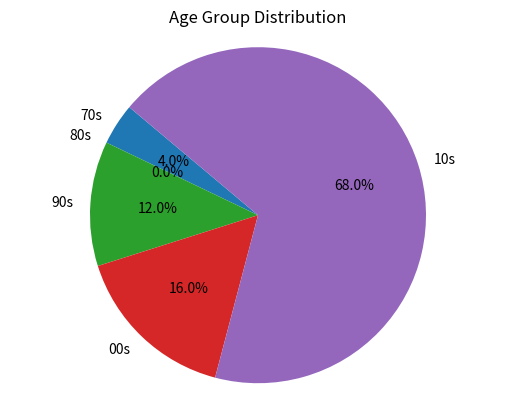

Source code (Python):
import pandas as pd
import matplotlib.pyplot as plt

# 假设您有以下年龄数据
ages = [2017, 2017, 2010, 2013, 1997, 2017, 2010, 2007, 2018, 2007, 2018, 2018, 2018, 2017,1994,2018,2012,2017,2017,2017,2014,1978,2007,2001,1994]

# 使用pandas创建DataFrame
df = pd.DataFrame(ages, columns=['Age'])

# 定义年龄分类的边界
bins = [0, 1979, 1989, 1999, 2009, 2019]

# 定义每个年龄段的标签
labels = ['70s', '80s', '90s', '00s', '10s']

# 使用pd.cut()函数将年龄数据分类
df['Age Group'] = pd.cut(df['Age'], bins=bins, labels=labels, right=False)

# 计算每个年龄段的数量
age_group_counts = df['Age Group'].value_counts(sort=False)

# 绘制扇形图
labels = age_group_counts.index.tolist()
sizes = age_group_counts.values.tolist()

# 绘制饼图
fig1, ax1 = plt.subplots()
ax1.pie(sizes, labels=labels, autopct='%1.1f%%', startangle=140)
ax1.axis('equal')  # Equal aspect ratio ensures that pie is drawn as a circle.

plt.title('Age Group Distribution')
plt.show()